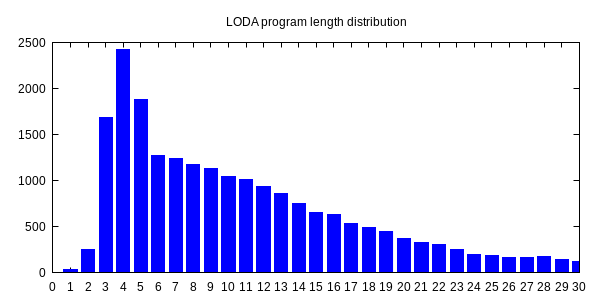

Data behind this chart, as committed beside it:
0, 1
1, 36
2, 256
3, 1680
4, 2419
5, 1876
6, 1274
7, 1236
8, 1178
9, 1133
10, 1040
11, 1011
12, 934
13, 858
14, 752
15, 653
16, 626
17, 535
18, 486
19, 450
20, 371
21, 324
22, 307
23, 250
24, 191
25, 187
26, 167
27, 159
28, 172
29, 138
30, 122
31, 112
32, 112
33, 82
34, 82
35, 82
36, 55
37, 77
38, 53
39, 49
40, 57
41, 49
42, 63
43, 68
44, 41
45, 36
46, 55
47, 56
48, 36
49, 43
50, 35
51, 30
52, 42
53, 23
54, 27
55, 47
56, 17
57, 21
58, 14
59, 25
60, 19
... 36 more rows
